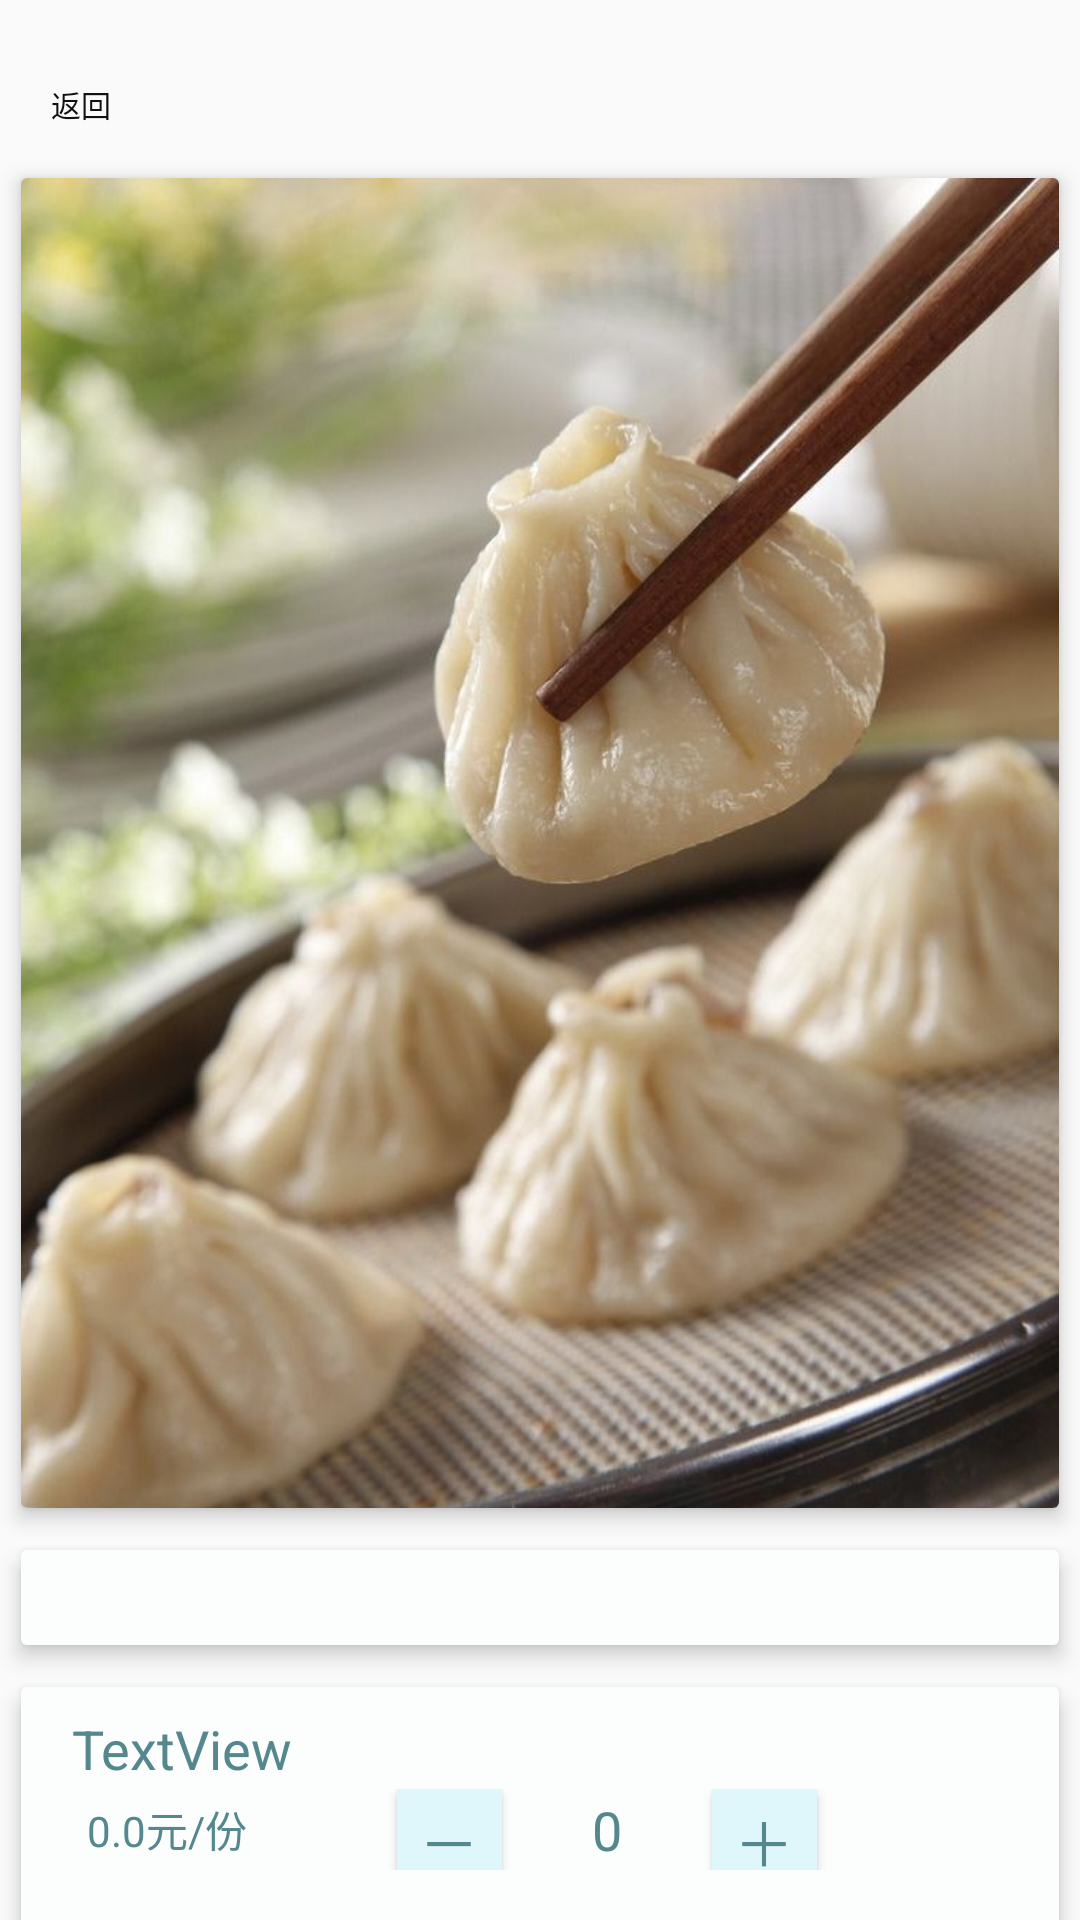

This screen was rendered from an Android layout file. Write that file and the resources it references.
<!-- AndroidManifest.xml: application theme Theme.XC2 -->
<!-- res/layout/activity_new.xml -->
<?xml version="1.0" encoding="utf-8"?>
<LinearLayout xmlns:android="http://schemas.android.com/apk/res/android"
    xmlns:app="http://schemas.android.com/apk/res-auto"
    xmlns:tools="http://schemas.android.com/tools"
    android:layout_width="match_parent"
    android:layout_height="wrap_content"
    android:orientation="vertical"
    android:weightSum="10"
    tools:context=".NewActivity"
    tools:ignore="ExtraText,MissingConstraints">
    <Button
        android:id="@+id/newreturn"
        android:layout_width="40dp"
        android:layout_height="wrap_content"
        android:layout_weight="1"
      android:text="返回"
        android:textSize="10dp"
        android:layout_marginTop="17dp"
        android:background="#00FFFFFF"
        android:textColor="#101010"
        android:gravity="center"
        android:layout_marginLeft="7dp">
    </Button>
    <androidx.cardview.widget.CardView
        android:layout_weight="3"
        android:layout_width="match_parent"
        android:layout_height="wrap_content"
        android:layout_marginTop="7dp"
        android:layout_marginBottom="7dp"
        android:layout_marginRight="7dp"
        android:layout_marginLeft="7dp"
        app:cardElevation="4dp"
        tools:layout_editor_absoluteX="1dp"
        tools:layout_editor_absoluteY="636dp">

        <ImageView
             android:id="@+id/foodimage"
            android:layout_width="match_parent"
            android:layout_height="wrap_content"
            android:scaleType="centerCrop"
            app:srcCompat="@mipmap/a2" />

    </androidx.cardview.widget.CardView>
    
    <androidx.cardview.widget.CardView
        android:layout_width="match_parent"
        android:layout_height="wrap_content"
        android:layout_marginTop="7dp"
        android:layout_marginBottom="7dp"
        android:layout_marginRight="7dp"
        android:layout_marginLeft="7dp"
        app:cardElevation="4dp"

  >
    <TextView
       android:id="@+id/foodname"
        android:layout_width="match_parent"
        android:layout_height="wrap_content"
        android:background="@color/colorBackground4"
        android:gravity="center"
        android:padding="5dp"
        android:layout_weight="3"
      android:layout_gravity="center|left"
        android:text=" "
        android:textColor="@color/colorText2"
        android:textSize="16sp" />

</androidx.cardview.widget.CardView>


    <androidx.cardview.widget.CardView
        android:layout_width="match_parent"
        android:layout_height="wrap_content"
        android:layout_marginTop="7dp"
        android:layout_marginBottom="7dp"
        android:layout_marginRight="7dp"
        android:layout_marginLeft="7dp"
        app:cardElevation="4dp"

        >


    <LinearLayout
        android:layout_width="match_parent"
        android:layout_height="match_parent"
        android:background="@color/colorBackground4"
        android:orientation="horizontal"
        android:layout_weight="1"
        android:weightSum="6">


        <LinearLayout
            android:layout_width="0dp"
            android:layout_height="match_parent"
            android:layout_marginLeft="10dp"
            android:layout_marginTop="7dp"
            android:layout_weight="6"
            android:orientation="vertical"
            android:weightSum="3">
            <TextView
                android:id="@+id/foodid"
                android:layout_width="match_parent"
                android:layout_height="0dp"
                android:layout_weight="1"
                android:gravity="center|left"
                android:layout_marginLeft="7dp"
                android:text="TextView"
                android:textColor="@color/colorText2"
                android:textSize="18sp" />
            <LinearLayout
                android:layout_width="match_parent"
                android:layout_height="0dp"
                android:layout_weight="1"
            android:layout_marginLeft="7dp"
                android:layout_marginRight="7dp"
                android:orientation="horizontal">
                <ImageView
                    android:layout_width="wrap_content"
                    android:layout_height="match_parent"
                    android:src="@mipmap/renminbi" />
                <TextView

                    android:layout_width="wrap_content"
                    android:layout_height="match_parent"
                    android:layout_marginLeft="5dp"
                    android:gravity="center|left"
                    android:text="0.0元/份"
                    android:textColor="@color/colorText2"
                    android:layout_marginRight="30dp"/>
                <Button
                   android:id="@+id/foodredure"
                    android:layout_width="35dp"
                    android:layout_height="35dp"
                    android:layout_marginLeft="20dp"
                    android:background="@color/colorBackground2"
                    android:text="－"
                    android:textColor="@color/colorText2"
                    android:textSize="20sp"
                    android:layout_marginRight="20dp"/>
                <TextView
                    android:id="@+id/foodnum"
                    android:layout_width="wrap_content"
                    android:layout_height="match_parent"
                    android:layout_marginLeft="10dp"
                    android:layout_marginRight="30dp"
                    android:gravity="center"
                    android:text="0"
                    android:textColor="@color/colorText2"
                    android:textSize="18sp"
                  />
                <Button
                       android:id="@+id/foodorder"
                    android:layout_width="35dp"
                    android:layout_height="35dp"
                    android:background="@color/colorBackground2"
                    android:text="＋"
                    android:textColor="@color/colorText2"
                    android:textSize="20sp" />
            </LinearLayout>
            <EditText

                android:layout_width="match_parent"
                android:layout_height="0dp"
                android:layout_weight="1"
                android:background="#00000000"
                android:drawableLeft="@mipmap/edit"
                android:ems="10"
                android:inputType="text"
                android:textSize="16sp"
                android:layout_marginLeft="7dp"/>
        </LinearLayout>




    </LinearLayout>

    </androidx.cardview.widget.CardView>




    <LinearLayout
        android:layout_width="match_parent"
        android:layout_height="50dp"
        android:layout_weight="1"
        android:layout_marginTop="10dp"
        android:background="@color/colorBackground2"
        android:orientation="horizontal"
        >
        <TextView
            android:layout_width="wrap_content"
            android:layout_height="match_parent"
            android:layout_marginLeft="10dp"
            android:gravity="center"
            android:text="总价："
            android:textColor="@color/colorBackground1"
            android:textSize="20sp" />

        <TextView
            android:id="@+id/foodprice"
            android:layout_width="wrap_content"
            android:layout_height="match_parent"
            android:gravity="center"

            android:textColor="#FF9800"
            android:textSize="20sp" />

        <TextView
            android:id="@+id/foodpricesum"
            android:layout_width="wrap_content"
            android:layout_height="match_parent"
            android:layout_weight="1"
            android:gravity="left|center"
            android:text="元"
            android:textColor="@color/colorBackground1"
            android:textSize="20sp" />
        <Button
            android:id="@+id/buttonorder"
            android:layout_width="wrap_content"
            android:layout_height="30dp"
            android:layout_gravity="right|center"
            android:layout_marginRight="10dp"
            android:background="@color/colorButton"
            android:text="下单"
            android:textColor="@color/colorText1" />
    </LinearLayout>

</LinearLayout>
<!-- resources referenced by this layout -->
<resources>
  <color name="colorBackground1">#00BCD4</color>
  <color name="colorBackground2">#DFF7FA</color>
  <color name="colorBackground4">#FCFDFD</color>
  <color name="colorButton">#FF9800</color>
  <color name="colorText1">#F6FBFB</color>
  <color name="colorText2">#54888E</color>
  <!-- mipmap a2: jpg bitmap (mipmap-xhdpi, 128536 bytes) -->
  <style name="Theme.XC2" parent="Theme.AppCompat.DayNight.NoActionBar">
          <item name="android:windowTranslucentNavigation">true</item>
          <item name="android:windowTranslucentStatus">true</item>
          <item name="android:statusBarColor">@android:color/transparent</item>
      </style>
</resources>
